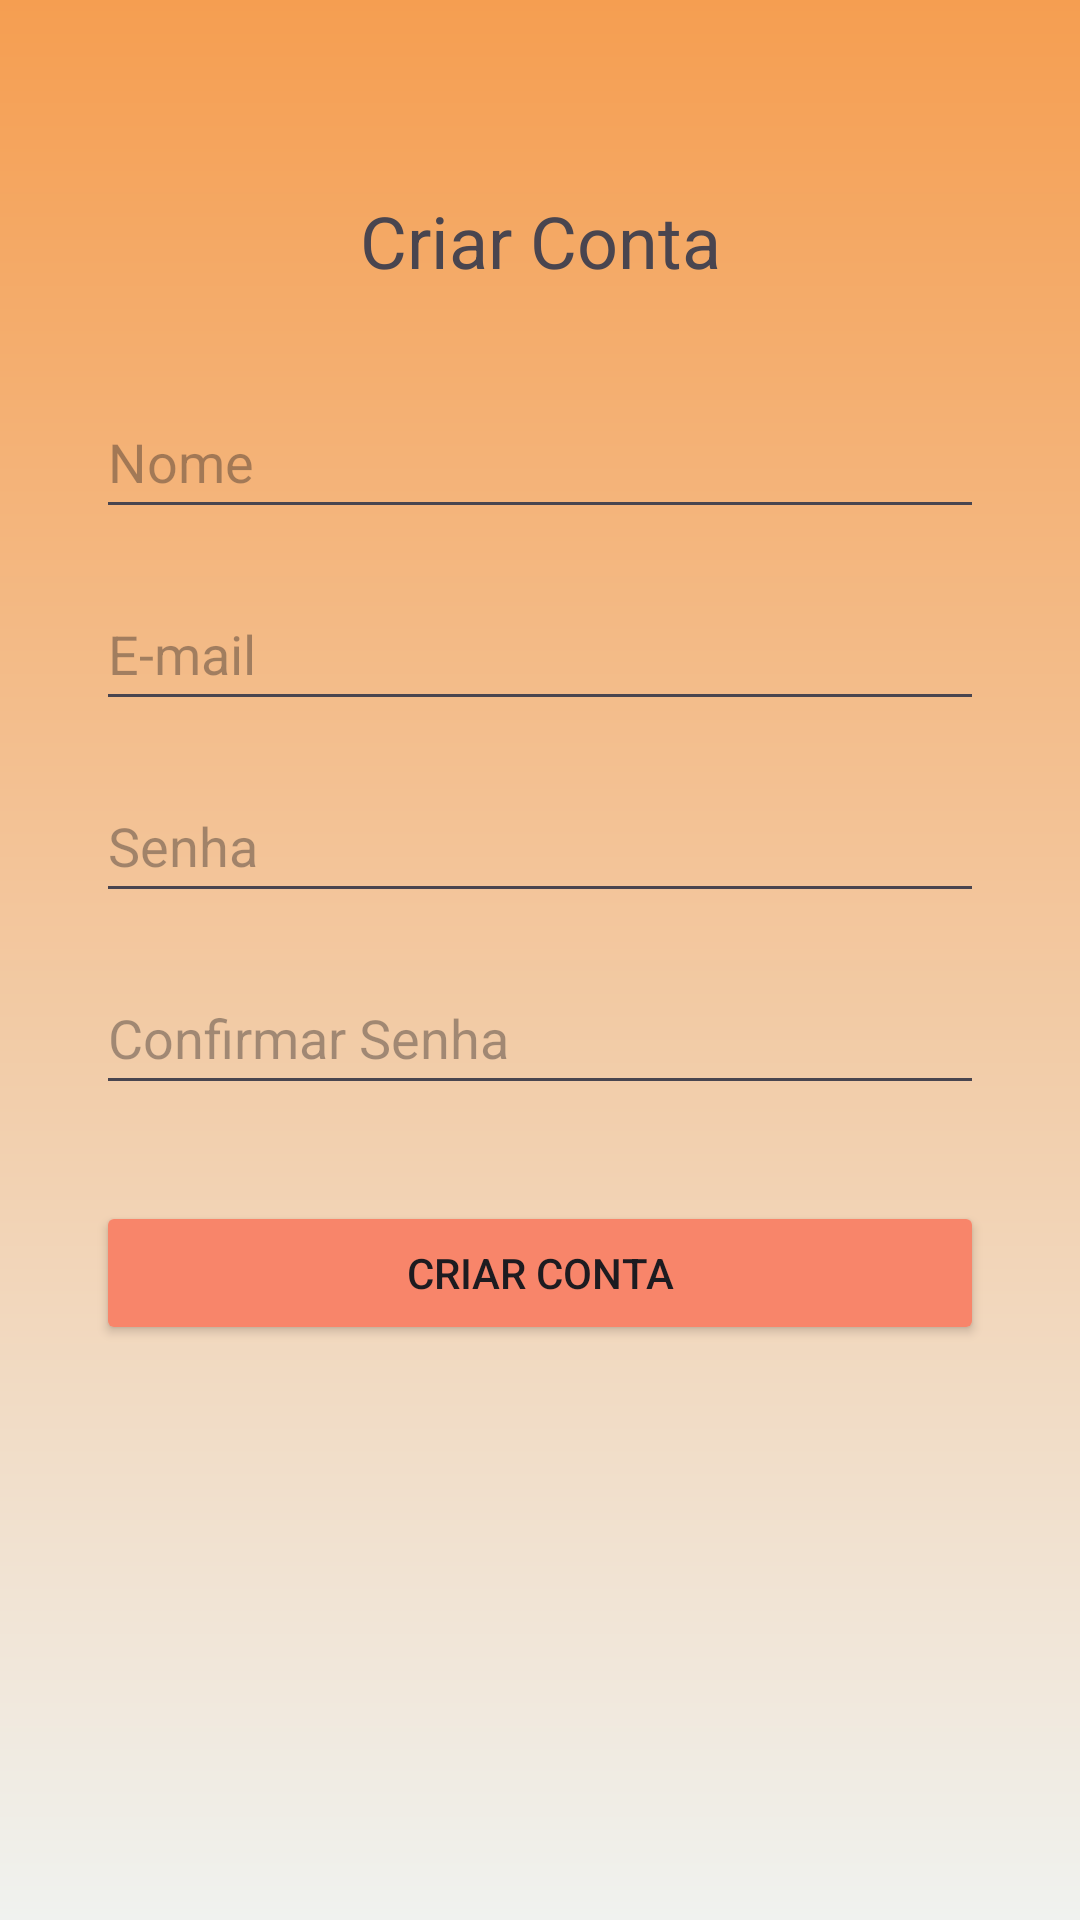

This screen was rendered from an Android layout file. Write that file and the resources it references.
<!-- AndroidManifest.xml: activity theme Theme.ListaDeComprasApp -->
<!-- res/layout/activity_account.xml -->
<?xml version="1.0" encoding="utf-8"?>
<androidx.constraintlayout.widget.ConstraintLayout
    xmlns:android="http://schemas.android.com/apk/res/android"
    xmlns:app="http://schemas.android.com/apk/res-auto"
    xmlns:tools="http://schemas.android.com/tools"
    android:layout_width="match_parent"
    android:layout_height="match_parent"
    android:background="@drawable/background_gradient"
    tools:context=".account.ui.CreateUserActivity">

    <ImageButton
        android:id="@+id/backButton"
        android:layout_width="48dp"
        android:layout_height="48dp"
        android:background="?attr/selectableItemBackgroundBorderless"
        android:contentDescription="Voltar"
        android:src="@drawable/arrow_back_ios_24px"
        app:layout_constraintStart_toStartOf="parent"
        app:layout_constraintTop_toTopOf="parent"/>

    <TextView
        android:id="@+id/textViewTitle"
        android:layout_width="wrap_content"
        android:layout_height="wrap_content"
        android:layout_marginTop="64dp"
        android:text="Criar Conta"
        android:textSize="24sp"
        app:layout_constraintEnd_toEndOf="parent"
        app:layout_constraintStart_toStartOf="parent"
        app:layout_constraintTop_toTopOf="parent" />

    <EditText
        android:id="@+id/editTextName"
        android:layout_width="0dp"
        android:layout_height="wrap_content"
        android:layout_marginStart="32dp"
        android:layout_marginTop="32dp"
        android:layout_marginEnd="32dp"
        android:hint="Nome"
        android:inputType="textPersonName"
        android:minHeight="48dp"
        app:layout_constraintEnd_toEndOf="parent"
        app:layout_constraintStart_toStartOf="parent"
        app:layout_constraintTop_toBottomOf="@+id/textViewTitle" />

    <EditText
        android:id="@+id/editTextEmail"
        android:layout_width="0dp"
        android:layout_height="wrap_content"
        android:layout_marginStart="32dp"
        android:layout_marginTop="16dp"
        android:layout_marginEnd="32dp"
        android:hint="E-mail"
        android:inputType="textEmailAddress"
        android:minHeight="48dp"
        app:layout_constraintEnd_toEndOf="parent"
        app:layout_constraintStart_toStartOf="parent"
        app:layout_constraintTop_toBottomOf="@+id/editTextName" />

    <EditText
        android:id="@+id/editTextPassword"
        android:layout_width="0dp"
        android:layout_height="wrap_content"
        android:layout_marginStart="32dp"
        android:layout_marginTop="16dp"
        android:layout_marginEnd="32dp"
        android:hint="Senha"
        android:inputType="textPassword"
        android:minHeight="48dp"
        app:layout_constraintEnd_toEndOf="parent"
        app:layout_constraintStart_toStartOf="parent"
        app:layout_constraintTop_toBottomOf="@+id/editTextEmail" />

    <EditText
        android:id="@+id/editTextConfirmPassword"
        android:layout_width="0dp"
        android:layout_height="wrap_content"
        android:layout_marginStart="32dp"
        android:layout_marginTop="16dp"
        android:layout_marginEnd="32dp"
        android:hint="Confirmar Senha"
        android:inputType="textPassword"
        android:minHeight="48dp"
        app:layout_constraintEnd_toEndOf="parent"
        app:layout_constraintStart_toStartOf="parent"
        app:layout_constraintTop_toBottomOf="@+id/editTextPassword" />

    <Button
        android:id="@+id/buttonCreateAccount"
        android:layout_width="0dp"
        android:layout_height="wrap_content"
        android:layout_marginStart="32dp"
        android:layout_marginTop="32dp"
        android:layout_marginEnd="32dp"
        android:text="Criar Conta"
        app:backgroundTint="#f8856a"
        app:layout_constraintEnd_toEndOf="parent"
        app:layout_constraintStart_toStartOf="parent"
        app:layout_constraintTop_toBottomOf="@+id/editTextConfirmPassword" />

</androidx.constraintlayout.widget.ConstraintLayout>
<!-- resources referenced by this layout -->
<resources>
  <!-- drawable background_gradient (drawable) -->
  <?xml version="1.0" encoding="utf-8"?>
  <layer-list xmlns:android="http://schemas.android.com/apk/res/android">
      <item>
          <shape android:shape="rectangle">
              <gradient
                  android:angle="299"
                  android:startColor="#F59E51"
                  android:endColor="#F0F2EF"
                  android:type="linear" />
          </shape>
      </item>
  </layer-list>
  <style name="Theme.ListaDeComprasApp" parent="Base.Theme.ListaDeComprasApp" />
  <style name="Base.Theme.ListaDeComprasApp" parent="Theme.Material3.DayNight.NoActionBar">
          
          
      </style>
</resources>
